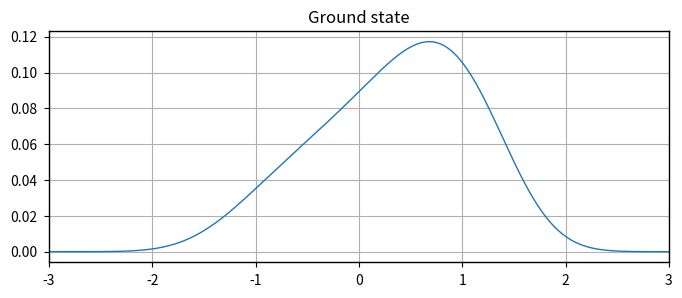
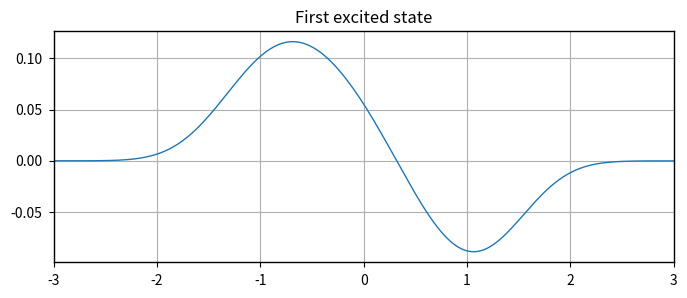
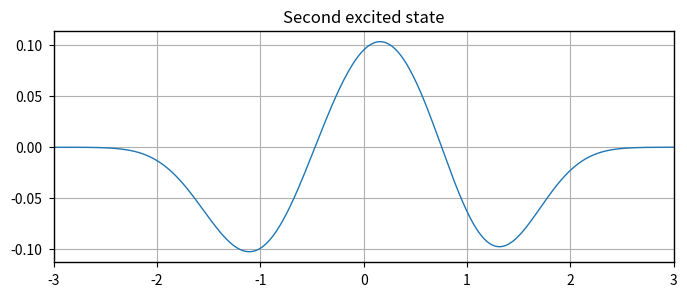

Source code (Python) for these figures, in order:
from __future__ import division
import numpy as np
import numpy.linalg as linalg
import matplotlib.pyplot as plt


# Number of grid points
N = 100

# Interval on the x-axis:
x_min = -5
x_max = 5

dx = (x_max-x_min)/(N-1)

# Grid points
x = np.arange(x_min, x_max+dx, dx)

# Potential
V = 0.5*x**2

# We define a N-by-N zero matrix:
H = np.zeros((N, N))

# Set the non-zero elements of the matrix:
for i in range(N):
    H[i][i] = (1/dx**2+V[i])
    if i > 0:
        H[i][i-1] = -1/(2*dx**2)
    if i < N-1:
        H[i][i+1] = -1/(2*dx**2)

E = linalg.eigvalsh(H)

# Print the 10 first eigenvalues:
for i in range(10):
    Estr = "E" + str(i) + ": "
    print(Estr, E[i])

# Use the same values as in Example 6.6
N = 1000
x_min = -10
x_max = 10
dx = (x_max - x_min)/(N-1)
x = np.arange(x_min, x_max+dx, dx)

# Set the potential
a = 1
b = 1.5
c = 0.2
d = 1.17

V = a*x**4 - b*(x + c)**2 + d

# We define a N-by-N zero matrix:
H = np.zeros((N, N))

# Set the non-zero elements of the matrix:
for i in range(N):
    H[i][i] = (1/dx**2+V[i])
    if i > 0:
        H[i][i-1] = -1/(2*dx**2)
    if i < N-1:
        H[i][i+1] = -1/(2*dx**2)

# Determine the eigenenergies and the eigenvectors
E, psi = linalg.eigh(H)

# Print the 3 first eigenvalues:
for i in range(3):
    Estr = "E" + str(i) + ": "
    print(Estr, E[i])

%matplotlib inline
import matplotlib.pyplot as plt

# Set common figure parameters:
newparams = {'axes.labelsize': 14, 'axes.linewidth': 1, 'savefig.dpi': 300, 
             'lines.linewidth': 1.0, 'figure.figsize': (8, 3),
             'figure.subplot.wspace': 0.4,
             'ytick.labelsize': 10, 'xtick.labelsize': 10,
             'ytick.major.pad': 5, 'xtick.major.pad': 5,
             'legend.fontsize': 10, 'legend.frameon': False, 
             'legend.handlelength': 1.5, 'figure.dpi': 200}
plt.rcParams.update(newparams)

# Plot three lowest eigenstates
plt.figure()
plt.title("Ground state")
plt.plot(x, psi[:, 0])
plt.xlim([-3, 3])
plt.grid()
plt.figure()
plt.title("First excited state")
plt.plot(x, -psi[:, 1])
plt.xlim([-3, 3])
plt.grid()
plt.figure()
plt.title("Second excited state")
plt.plot(x, psi[:, 2])
plt.xlim([-3, 3])
plt.grid();